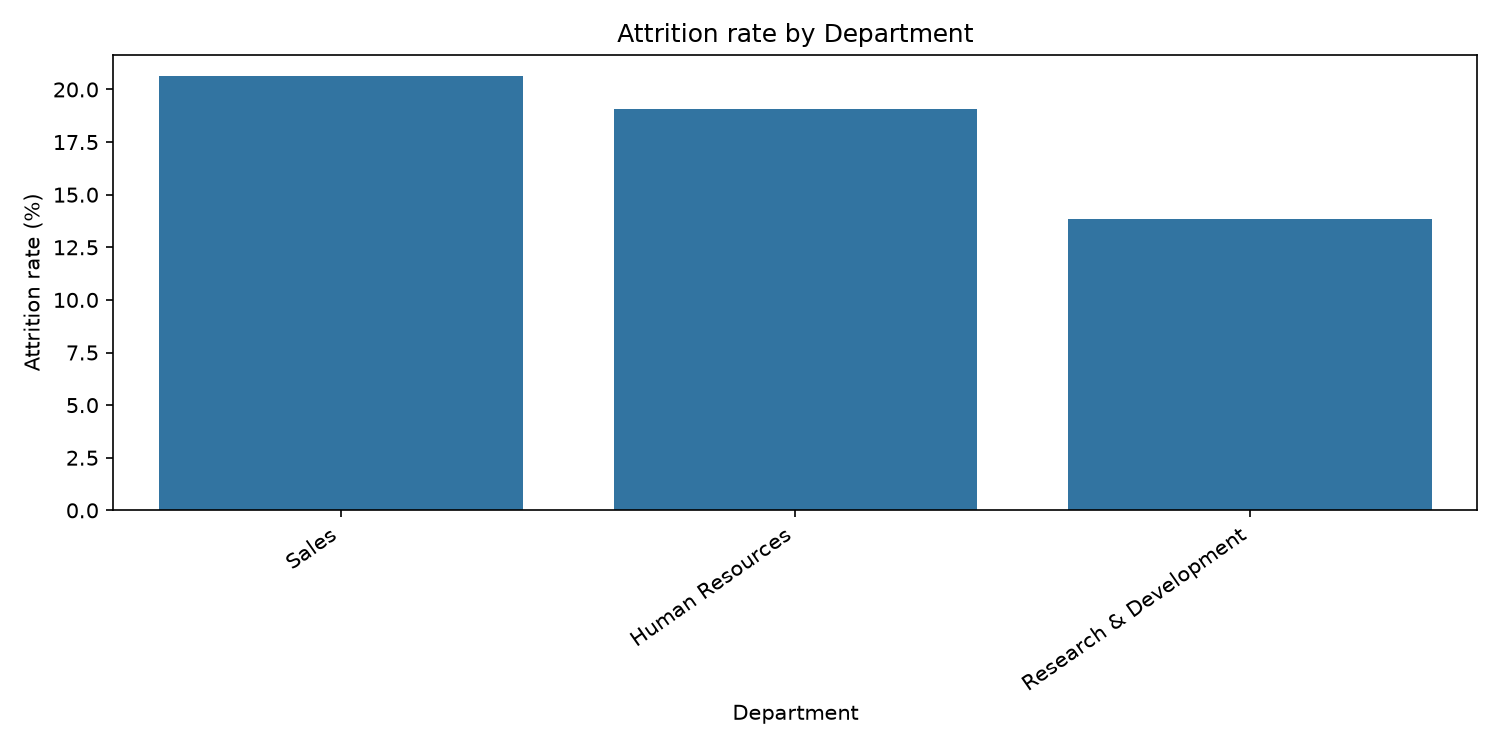

Source data for this figure (header and first rows):
Department, employees, employees_left, attrition_rate
Sales, 446, 92, 20.63
Human Resources, 63, 12, 19.05
Research & Development, 961, 133, 13.84
